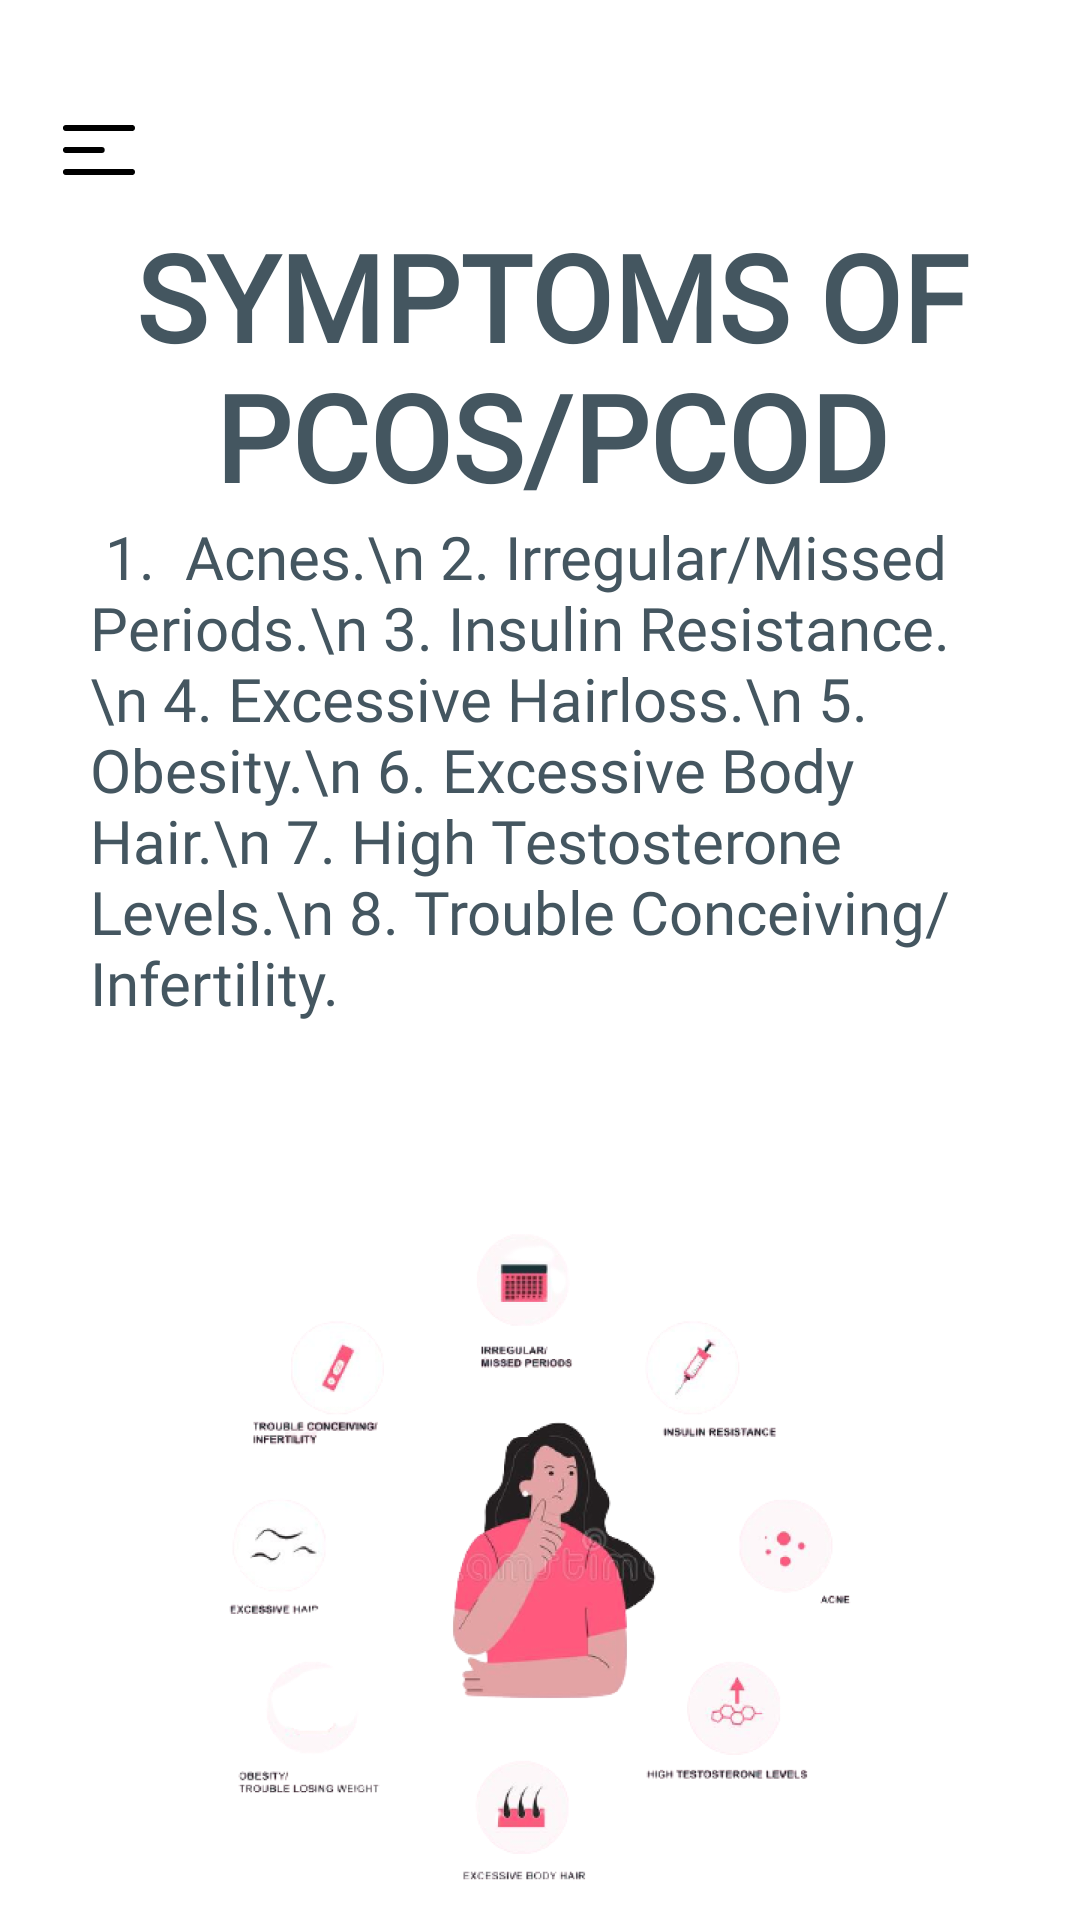

Produce the Android XML layout that renders to this screen, including the resource entries it uses.
<!-- AndroidManifest.xml: application theme Theme.Utopia -->
<!-- res/layout/activity_symptoms.xml -->
<?xml version="1.0" encoding="utf-8"?>
<androidx.constraintlayout.widget.ConstraintLayout xmlns:android="http://schemas.android.com/apk/res/android"
    xmlns:app="http://schemas.android.com/apk/res-auto"
    xmlns:tools="http://schemas.android.com/tools"
    android:layout_width="match_parent"
    android:layout_height="match_parent"
    android:background="@drawable/steps_background"
    tools:context=".SymptomsActivity">
    <ImageButton
        android:id="@+id/hamburgerImageButton"
        style="?android:attr/borderlessButtonStyle"
        android:layout_width="30dp"
        android:layout_height="30dp"
        android:layout_alignParentStart="true"
        android:layout_marginStart="18dp"
        android:layout_marginTop="35dp"
        app:layout_constraintTop_toTopOf="parent"
        app:layout_constraintStart_toStartOf="parent"
        android:src="@drawable/ic_hamburger_black" />

    <TextView
        android:id="@+id/textView"
        android:layout_width="match_parent"
        android:layout_height="wrap_content"
        android:layout_marginTop="72dp"
        android:fontFamily="@font/poppins_medium"
        android:text="SYMPTOMS OF PCOS/PCOD"
        android:layout_marginStart="38dp"
        android:textColor="#445660"
        android:textAlignment="center"
        android:textSize="40dp"
        android:layout_marginEnd="30dp"
        android:textStyle="bold"
        app:layout_constraintEnd_toEndOf="parent"
        app:layout_constraintHorizontal_bias="0.498"
        app:layout_constraintStart_toStartOf="parent"
        app:layout_constraintTop_toTopOf="parent" />
    <TextView
        android:id="@+id/textView2"
        android:layout_width="match_parent"
        android:layout_height="wrap_content"
        android:fontFamily="@font/poppins_medium"
        android:text=" 1.  Acnes.\n
2. Irregular/Missed Periods.\n
3. Insulin Resistance.\n
4. Excessive Hairloss.\n
5. Obesity.\n
6. Excessive Body Hair.\n
7. High Testosterone Levels.\n
8. Trouble Conceiving/Infertility."
        android:textColor="#445660"
        android:textSize="20dp"
        android:layout_marginStart="30dp"
        android:layout_marginEnd="30dp"
        app:layout_constraintEnd_toEndOf="parent"
        app:layout_constraintHorizontal_bias="0.498"
        app:layout_constraintStart_toStartOf="parent"
        app:layout_constraintTop_toBottomOf="@+id/textView"/>

    <ImageView
        android:id="@+id/imageView"
        android:layout_width="250dp"
        android:layout_height="250dp"
        app:layout_constraintEnd_toEndOf="parent"
        app:srcCompat="@drawable/symptoms"
        app:layout_constraintBottom_toBottomOf="parent"
        app:layout_constraintStart_toStartOf="parent"/>



</androidx.constraintlayout.widget.ConstraintLayout>
<!-- resources referenced by this layout -->
<resources>
  <!-- drawable ic_hamburger_black (drawable-v24) -->
  <vector xmlns:android="http://schemas.android.com/apk/res/android"
      android:width="24dp"
      android:height="17dp"
      android:viewportWidth="24"
      android:viewportHeight="17">
    <path
        android:pathData="M1,8.3333H12.9014M1,1H23M1,15.6667H23"
        android:strokeLineJoin="round"
        android:strokeWidth="2"
        android:fillColor="#00000000"
        android:strokeColor="#000000"
        android:strokeLineCap="round"/>
  </vector>
  <!-- drawable symptoms: png bitmap (drawable-v24, 259971 bytes) -->
  <style name="Theme.Utopia" parent="Theme.MaterialComponents.DayNight.NoActionBar">
          
          <item name="colorPrimary">@color/purple_500</item>
          <item name="colorPrimaryVariant">@color/purple_700</item>
          <item name="colorOnPrimary">@color/white</item>
          
          <item name="colorSecondary">@color/teal_200</item>
          <item name="colorSecondaryVariant">@color/teal_700</item>
          <item name="colorOnSecondary">@color/black</item>
          
          <item name="android:statusBarColor" tools:targetApi="l">?attr/colorPrimaryVariant</item>
          
      </style>
  <!-- not gathered from this repository: default colours our renderer supplied (Android Studio template values) -->
  <color name="purple_500">#FF6200EE</color>
  <color name="purple_700">#FF3700B3</color>
  <color name="teal_200">#FF03DAC5</color>
  <color name="teal_700">#FF018786</color>
  <color name="black">#FF000000</color>
  <color name="white">#FFFFFFFF</color>
</resources>
